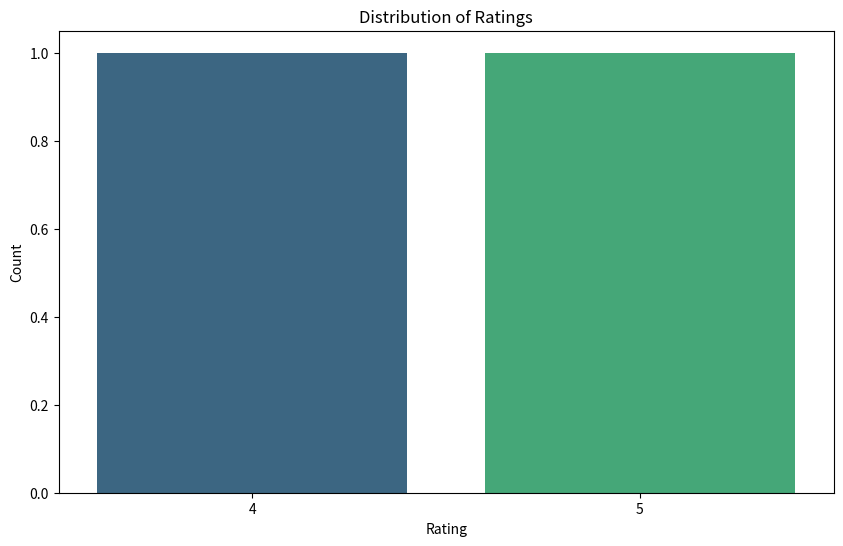
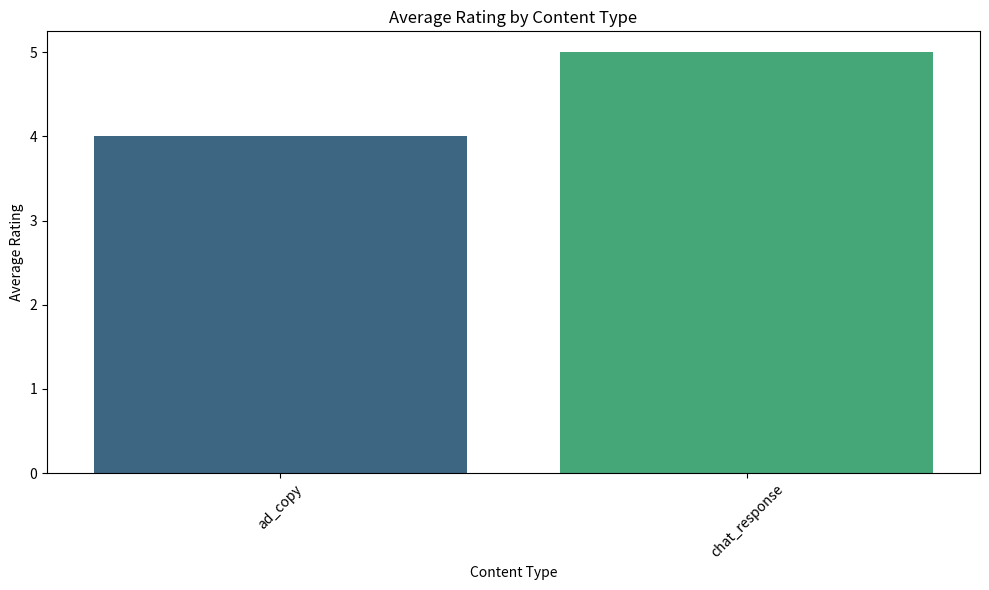
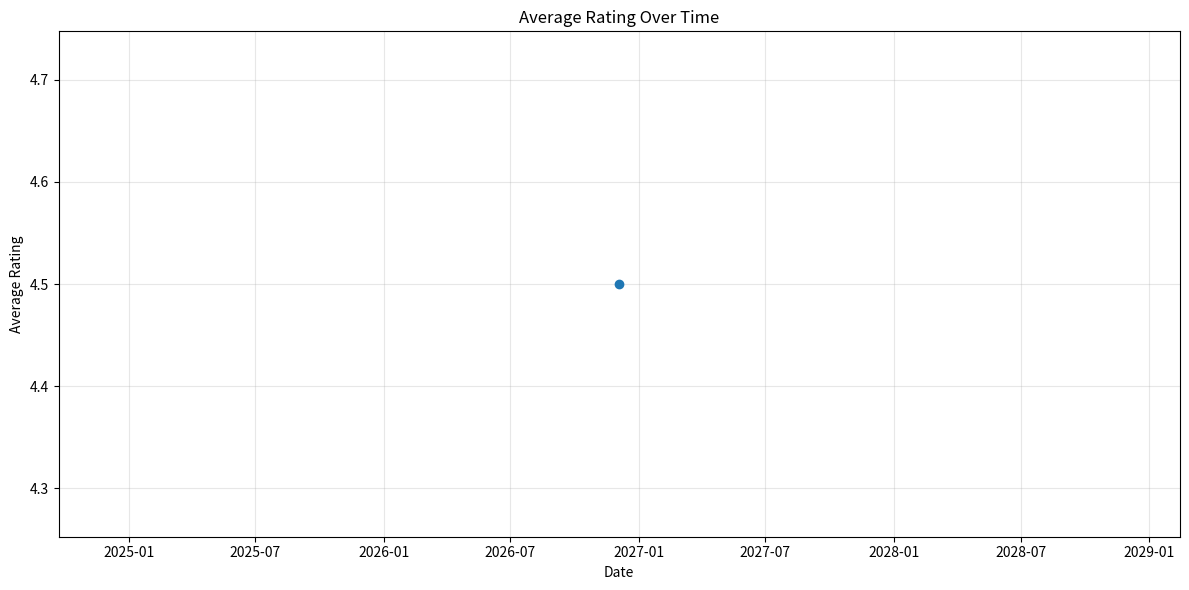

The matplotlib source for these figures, in order: (Note: this script raises an exception after producing the figures.)
import json
import os
import datetime
import pandas as pd
import matplotlib.pyplot as plt
import seaborn as sns
from pathlib import Path

class FeedbackCollector:
    """Collect, store, and analyze user feedback on AI-generated content"""
    
    def __init__(self, feedback_dir="feedback_data"):
        """Initialize the feedback collector"""
        self.feedback_dir = feedback_dir
        Path(feedback_dir).mkdir(exist_ok=True)
        self.feedback_file = os.path.join(feedback_dir, "feedback_log.jsonl")
        
    def log_feedback(self, content_type, content, rating, comments=None, metadata=None):
        """
        Log user feedback about generated content
        
        Args:
            content_type: Type of content (e.g., 'ad_copy', 'chat_response', 'subject_line')
            content: The actual content that was rated
            rating: User rating (1-5 stars or thumbs up/down)
            comments: Optional user comments
            metadata: Additional metadata (e.g., user info, context)
        """
        feedback_entry = {
            "timestamp": datetime.datetime.now().isoformat(),
            "content_type": content_type,
            "content": content,
            "rating": rating,
            "comments": comments,
            "metadata": metadata or {}
        }
        
        # Append to JSONL file
        with open(self.feedback_file, "a") as f:
            f.write(json.dumps(feedback_entry) + "\n")
        
        return True
    
    def get_feedback_data(self):
        """Load all feedback data into a pandas DataFrame"""
        if not os.path.exists(self.feedback_file):
            return pd.DataFrame()
        
        # Read JSONL file
        data = []
        with open(self.feedback_file, "r") as f:
            for line in f:
                if line.strip():  # Skip empty lines
                    data.append(json.loads(line))
        
        return pd.DataFrame(data)
    
    def generate_analytics_report(self, output_dir=None):
        """Generate analytics report on feedback data"""
        df = self.get_feedback_data()
        
        if df.empty:
            return "No feedback data available"
        
        # Convert timestamp to datetime
        df["timestamp"] = pd.to_datetime(df["timestamp"])
        
        # Create output directory
        if output_dir:
            Path(output_dir).mkdir(exist_ok=True)
        
        # Basic statistics
        stats = {
            "total_feedback": len(df),
            "average_rating": df["rating"].mean(),
            "feedback_by_type": df["content_type"].value_counts().to_dict(),
            "rating_distribution": df["rating"].value_counts().sort_index().to_dict(),
            "feedback_over_time": df.groupby(df["timestamp"].dt.date)["rating"].mean().to_dict()
        }
        
        # Generate visualizations
        if output_dir:
            # Rating distribution
            plt.figure(figsize=(10, 6))
            sns.countplot(x="rating", data=df, palette="viridis")
            plt.title("Distribution of Ratings")
            plt.xlabel("Rating")
            plt.ylabel("Count")
            plt.savefig(os.path.join(output_dir, "rating_distribution.png"))
            
            # Average rating by content type
            plt.figure(figsize=(10, 6))
            sns.barplot(x="content_type", y="rating", data=df, palette="viridis")
            plt.title("Average Rating by Content Type")
            plt.xlabel("Content Type")
            plt.ylabel("Average Rating")
            plt.xticks(rotation=45)
            plt.tight_layout()
            plt.savefig(os.path.join(output_dir, "rating_by_content_type.png"))
            
            # Ratings over time
            plt.figure(figsize=(12, 6))
            df_time = df.groupby(df["timestamp"].dt.date)["rating"].mean().reset_index()
            plt.plot(df_time["timestamp"], df_time["rating"], marker='o')
            plt.title("Average Rating Over Time")
            plt.xlabel("Date")
            plt.ylabel("Average Rating")
            plt.grid(True, alpha=0.3)
            plt.tight_layout()
            plt.savefig(os.path.join(output_dir, "rating_over_time.png"))
        
        # Save statistics to JSON
        if output_dir:
            with open(os.path.join(output_dir, "feedback_stats.json"), "w") as f:
                json.dump(stats, f, indent=2, default=str)
        
        return stats
    
    def get_improvement_suggestions(self):
        """Analyze feedback to suggest potential improvements"""
        df = self.get_feedback_data()
        
        if df.empty:
            return "No feedback data available"
        
        # Focus on low-rated content
        low_rated = df[df["rating"] <= 3]
        
        if low_rated.empty:
            return "No low-rated content to analyze"
        
        suggestions = {
            "content_types_to_improve": low_rated["content_type"].value_counts().to_dict(),
            "example_low_rated": low_rated.sort_values("rating").head(5)[["content_type", "content", "rating", "comments"]].to_dict(orient="records")
        }
        
        return suggestions

# Example usage
if __name__ == "__main__":
    collector = FeedbackCollector()
    
    # Log some example feedback
    collector.log_feedback(
        content_type="ad_copy",
        content="Transform your business with our revolutionary platform!",
        rating=4,
        comments="Good, but could be more specific",
        metadata={"industry": "tech", "target_audience": "SMBs"}
    )
    
    collector.log_feedback(
        content_type="chat_response",
        content="To improve email open rates, focus on compelling subject lines and proper list segmentation.",
        rating=5,
        comments="Very helpful and practical advice",
        metadata={"query": "How to improve email open rates"}
    )
    
    # Generate analytics
    stats = collector.generate_analytics_report("feedback_analytics")
    print(stats)
    
    # Get improvement suggestions
    suggestions = collector.get_improvement_suggestions()
    print(suggestions) 
